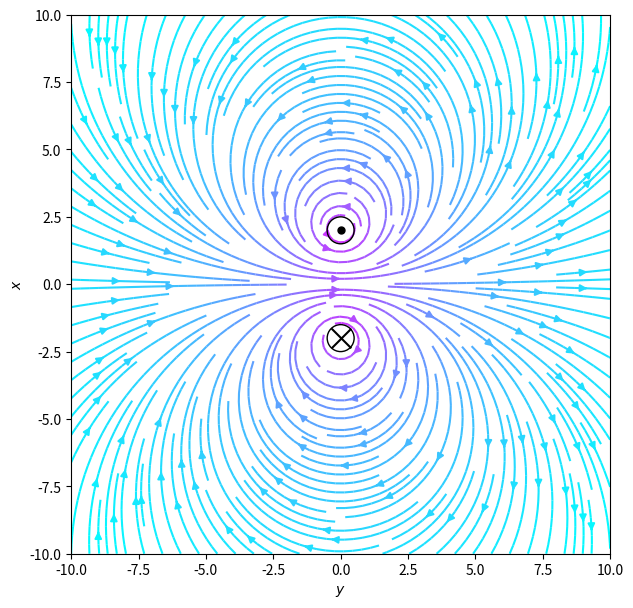

The script that saved this image:
import sys

import matplotlib.pyplot as plt
import numpy as np


class Conductor:
    mu_0 = 4 * np.pi * 10E-7
    const = (mu_0 / (2 * np.pi))

    def __init__(self, I, r0):
        self.I = I
        self.R = 0.5
        self.r0 = r0

    def body(self):
        if self.I == 0:
            I_direction = 'o'
            I_color = 'black'
            size = self.R * 0
        elif self.I < 0:
            I_direction = 'o'
            I_color = 'black'
            size = self.R * 50
        else:
            I_direction = 'x'
            I_color = 'black'
            size = self.R * 400

        circle_contents = [self.r0[0], self.r0[1], size, I_color, I_direction]
        return plt.Circle(self.r0, self.R, edgecolor=I_color, facecolor='None'), circle_contents


    def compute_magnetic_field(self, x, y):
        mag = self.const * (self.I / np.hypot(x - self.r0[0], y - self.r0[1]))
        Bx = mag * (-np.sin(np.arctan2(x - self.r0[0], y - self.r0[1])))
        By = mag * (np.cos(np.arctan2(x - self.r0[0], y - self.r0[1])))
        return By, Bx


def compute_total_field(x, y, conductors):
    fields = []
    for conductor in conductors:
        field = conductor.compute_magnetic_field(x, y)
        fields.append(field)

    total_field = np.zeros_like(fields[0])
    for field in fields:
        total_field += field
    return total_field


def compute_bodies(conductors):
    conductor_bodies = []
    for conductor in conductors:
        conductor_bodies.append(conductor.body())
    return conductor_bodies


conductors = []
# single wire
# conductors.append(Conductor(1.0, [0.0, 0.0]))

# conductor loop
conductors.append(Conductor(-1.0, [0.0, 2.0]))
conductors.append(Conductor(1.0, [0.0, -2.0]))

# coil
# for i in np.linspace(-5, 5, 10):
#     conductors.append(Conductor(-1.0, [i, 3.0]))
#     conductors.append(Conductor(1.0, [i, -3.0]))

nx, ny = 100, 100
x, y = np.meshgrid(np.linspace(-10, 10, nx), np.linspace(-10, 10, ny))

fig = plt.figure(figsize=(7, 7))
ax = fig.add_subplot(111)
ax.set_xlabel(r'$y$')
ax.set_ylabel(r'$x$')
ax.set_aspect('equal')

Bx, By = compute_total_field(x, y, conductors)
# Bmax = np.hypot(Bx, By)
# ax.quiver(x, y, z, Bx, By, Bz, color='b', length=1, normalize=True)

ax.streamplot(x, y, Bx, By, zorder=1, color=np.log(np.hypot(Bx, By)), cmap='cool', density=2)
total_bodies = compute_bodies(conductors)
for body in total_bodies:
    ax.add_patch(body[0])
    ax.scatter(body[1][0], body[1][1], body[1][2], body[1][3], body[1][4])

plt.savefig('b_field.png')
plt.show()
plt.close(fig)
sys.exit(0)
